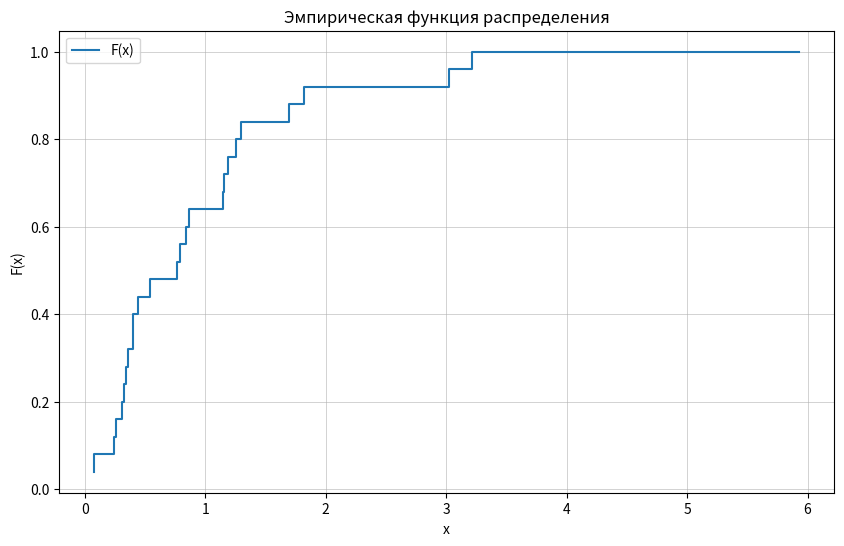
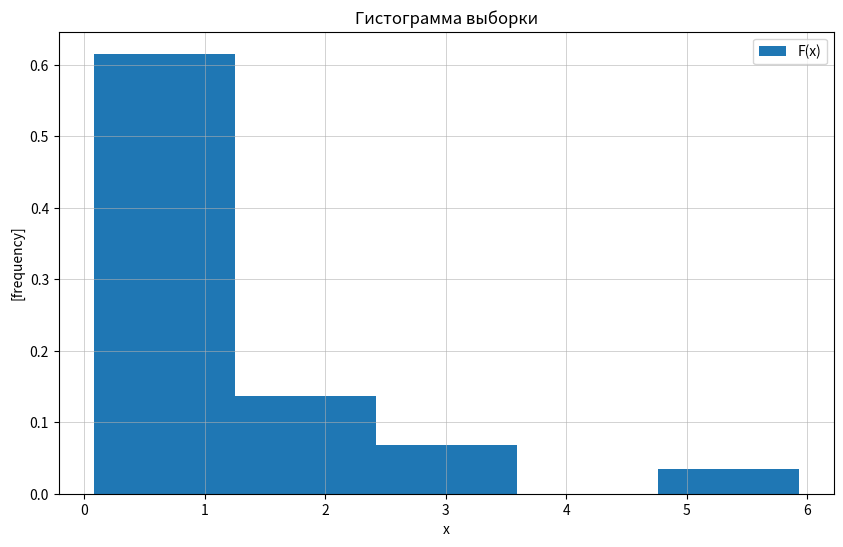
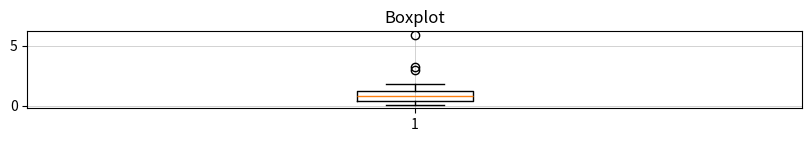
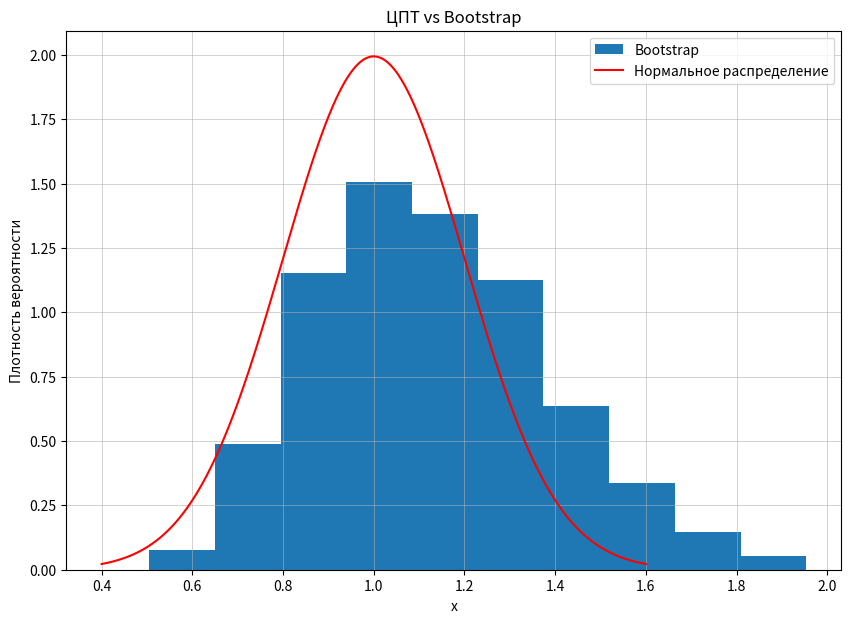
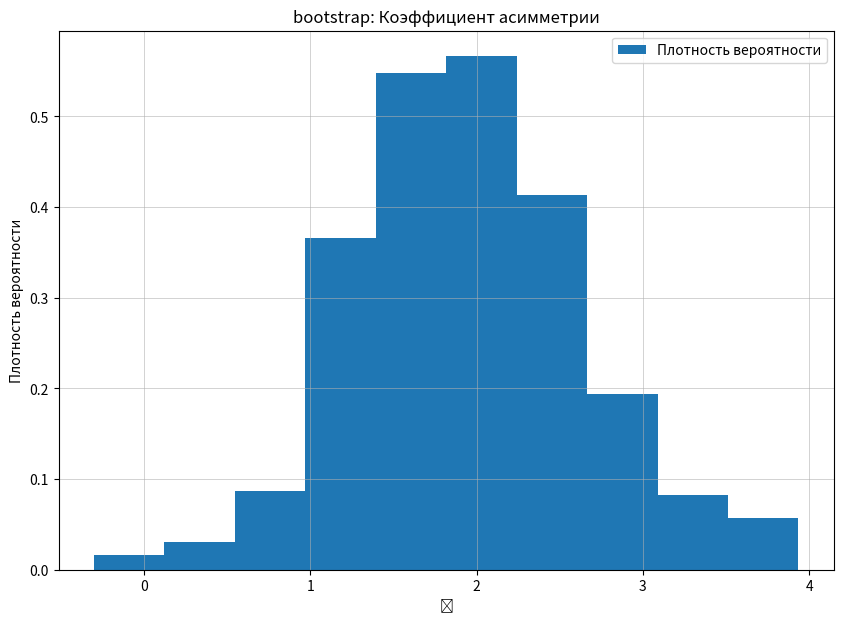

Reproduce these figures in Python, in order.
from itertools import combinations_with_replacement
from collections import Counter
import matplotlib.pyplot as plt
from math import floor, log
import numpy as np
import scipy

# Генерируем выборку
n = 25
data = np.random.exponential(size=n)

print(f"Выборка при {n = }:\n{data = }\n")

# Вариационный ряд
data.sort()

print(f"Вариацонный ряд:\n{data = }\n")

# Размах выборки
l = max(data) - min(data)
print(f"Размах выборки: {l = }")

# Медиана
print(f"Медиана: {(data[n // 2] + data[n // 2 - 1]) / 2 if n % 2 == 0 else data[n // 2]}")

# Мода
# print(Counter(data))
print(f"Мода: 26")

# Квартили
q1 = (52 + 56) / 2
q2 = (86 + 87) / 2
print(f"Квартили: {q1} и {q2}")

eps = q2 - q1
print(f"epsilon: {eps}")

print(f"min_boxplot {q1 - 1.5*eps}; max_boxplot: {q2 + 1.5*eps}\n")

# Коэф. асимметрии
gamma = (sum((data - data.mean()) ** 3) / n) / np.var(data) ** (3 / 2)
print(f"Коэфф ассиметрри {gamma = }\n")

# Эмпирическая функция распределения
_, axs = plt.subplots(1, 1, figsize=(10, 6))

axs.set_title("Эмпирическая функция распределения")
axs.set_xlabel("x")
axs.set_ylabel("F(x)")

axs.step(data,
         np.arange(1, n + 1) / n,
         label="F(x)")

plt.grid(which='minor', linestyle='--', linewidth=0.2)
plt.grid(which='major', linewidth=0.4)

plt.legend()
plt.show()

# Гистограмма
k = 1 + floor(log(n, 2))
delta = l / k

print(f"Данные гистограммы:\n{k = }\n{delta = }")

_, axs = plt.subplots(1, 1, figsize=(10, 6))

axs.set_title("Гистограмма выборки")
axs.set_xlabel("x")
axs.set_ylabel("[frequency]")

axs.hist(data,
         bins=k,
         label="F(x)",
         density=True)

plt.grid(which='minor', linestyle='--', linewidth=0.2)
plt.grid(which='major', linewidth=0.4)

plt.legend()
plt.show()

# Boxplot
_, axs = plt.subplots(1, 1, figsize=(10, 1))

axs.set_title("Boxplot")

axs.boxplot(data)

plt.grid(which='minor', linestyle='--', linewidth=0.2)
plt.grid(which='major', linewidth=0.4)

plt.show()

# Bootstrap
bootstrap_data = data[np.random.choice(n, size=(1000, n))]

_, axs = plt.subplots(1, 1, figsize=(10, 7))

axs.set_title("ЦПТ vs Bootstrap")
axs.set_xlabel("x")
axs.set_ylabel("Плотность вероятности")

axs.hist(np.mean(bootstrap_data, axis=1),
          bins=1+int(np.log2(1000)),
          label="Bootstrap",
          density=True)

x_data = np.linspace(1 - 3 * 1/5, 1 + 3 * 1/5, 1000)
axs.plot(x_data,
         scipy.stats.norm.pdf(x_data, 1, 1/5),
         label="Нормальное распределение",
         color='red')

plt.grid(which='minor', linestyle='--', linewidth=0.2)
plt.grid(which='major', linewidth=0.4)

plt.legend()
plt.show()

#(sum((data - data.mean()) ** 3) / n) / np.var(data) ** (3 / 2)
assim = []
for i in range(1000):
    dat = np.random.choice(data, 25)
    assim.append((sum((dat - dat.mean()) ** 3) / n) / np.var(dat) ** (3 / 2))

_, axs = plt.subplots(1, 1, figsize=(10, 7))

axs.set_title("bootstrap: Коэффициент асимметрии")
axs.set_xlabel("ɣ")
axs.set_ylabel("Плотность вероятности")

axs.hist(assim,
          bins=1 + int(np.log2(1000)),
          label="Плотность вероятности",
          density=True)

plt.grid(which='minor', linestyle='--', linewidth=0.2)
plt.grid(which='major', linewidth=0.4)

plt.legend()
plt.show()

gamma_less_one = np.sum([1 if assim[i] < 1 else 0 for i in range(1000)])/1000

print(f"Оценка вероятности gamma < 1\n{gamma_less_one = }")
